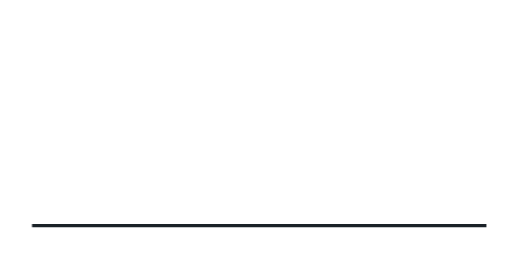
t = 0.00 s
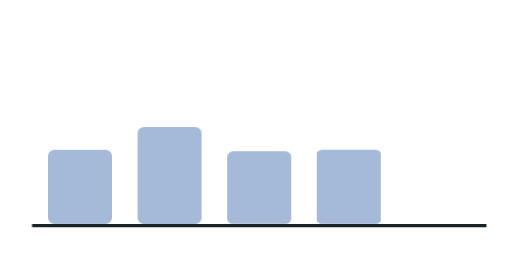
t = 0.40 s
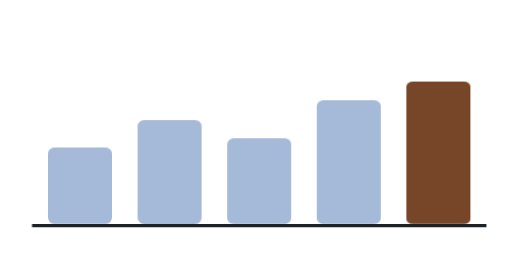
t = 0.58 s
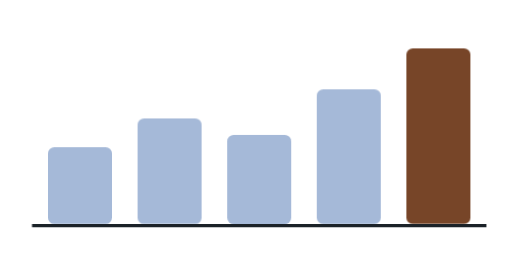
t = 0.75 s
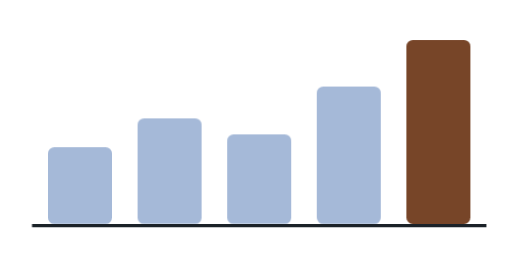
t = 0.93 s
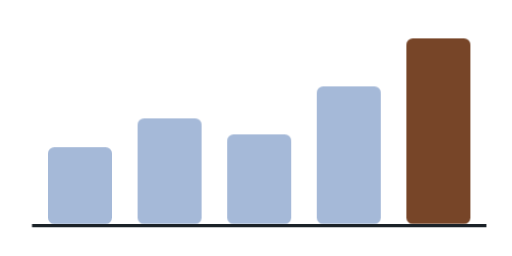
t = 1.10 s

The animated SVG that drew these frames (rendered in a browser with its animation timeline set to each time). Animation: 1 CSS @keyframes rule; one cycle of 1.10 s.

<svg xmlns="http://www.w3.org/2000/svg" id="s-bars-grow" viewBox="0 0 320 160" role="img" aria-labelledby="t-bars-grow">
<title id="t-bars-grow">Five bars that grow from the baseline</title>
<desc>Use for a small comparison of up to five values. Plays once. At rest it shows the full bars.</desc>
<style>#s-bars-grow .b{fill:var(--soft,#a5b9d8);transform-box:fill-box;transform-origin:50% 100%;animation:bars-grow-g .7s cubic-bezier(.2,.8,.2,1) both}#s-bars-grow .b:nth-of-type(2){animation-delay:.1s}#s-bars-grow .b:nth-of-type(3){animation-delay:.2s}#s-bars-grow .b:nth-of-type(4){animation-delay:.3s}#s-bars-grow .b.hi{fill:var(--accent,#774528);animation-delay:.4s}#s-bars-grow .x{stroke:var(--ink,#1b2228);stroke-width:2}@keyframes bars-grow-g{from{transform:scaleY(0)}to{transform:scaleY(1)}}@media (prefers-reduced-motion:reduce){#s-bars-grow *{animation:none!important}}</style>
<rect class="b" x="30" y="92" width="40" height="48" rx="4"/><rect class="b" x="86" y="74" width="40" height="66" rx="4"/><rect class="b" x="142" y="84" width="40" height="56" rx="4"/><rect class="b" x="198" y="54" width="40" height="86" rx="4"/><rect class="b hi" x="254" y="24" width="40" height="116" rx="4"/><path class="x" d="M20 141H304"/>
</svg>
